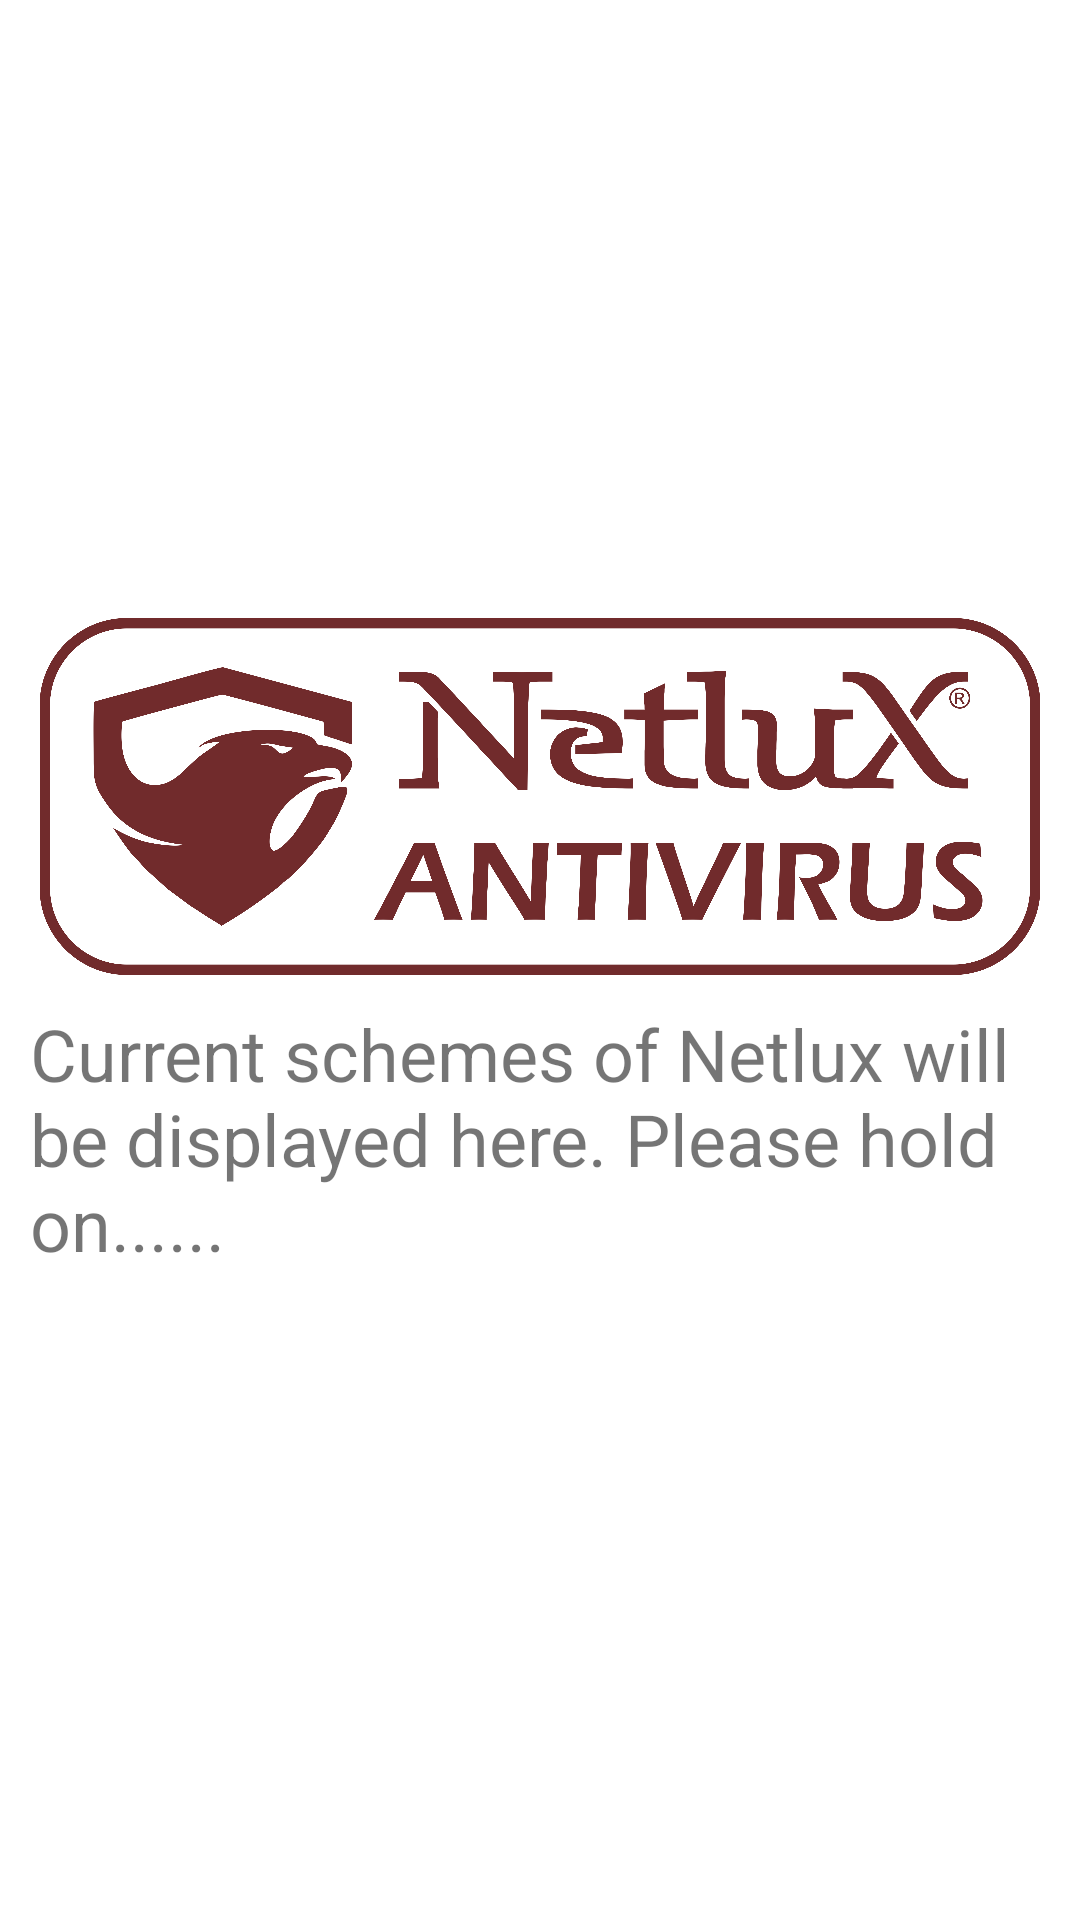

Reconstruct the res/layout file that produces this screen, plus the resources it refers to.
<!-- AndroidManifest.xml: application theme Theme.NetluxDP -->
<!-- res/layout/fragment_current_scheme.xml -->
<?xml version="1.0" encoding="utf-8"?>
<androidx.constraintlayout.widget.ConstraintLayout xmlns:android="http://schemas.android.com/apk/res/android"
    xmlns:app="http://schemas.android.com/apk/res-auto"
    xmlns:tools="http://schemas.android.com/tools"
    android:layout_width="match_parent"
    android:layout_height="match_parent"
    android:background="#FFFFFF"
    android:clickable="true"
    tools:context=".fragments.CurrentSchemeFragment">


    <LinearLayout
        android:layout_width="match_parent"
        android:layout_height="match_parent"
        android:gravity="center_horizontal|center_vertical"
        android:orientation="vertical"
        app:layout_constraintBottom_toBottomOf="parent"
        app:layout_constraintEnd_toEndOf="parent"
        app:layout_constraintHorizontal_bias="0.5"
        app:layout_constraintStart_toStartOf="parent"
        app:layout_constraintTop_toTopOf="parent">

        <ImageView
            android:id="@+id/imageView5"
            android:layout_width="338dp"
            android:layout_height="119dp"
            android:src="@drawable/netluxlogo" />

        <TextView
            android:id="@+id/textView21"
            android:layout_width="wrap_content"
            android:layout_height="wrap_content"
            android:padding="10dp"
            android:text="Current schemes of Netlux will be displayed here. Please hold on......"
            android:textSize="24sp" />
    </LinearLayout>

</androidx.constraintlayout.widget.ConstraintLayout>
<!-- resources referenced by this layout -->
<resources>
  <!-- drawable netluxlogo: png bitmap (drawable, 332828 bytes) -->
  <style name="Theme.NetluxDP" parent="Theme.MaterialComponents.DayNight.DarkActionBar">
          
          <item name="colorPrimary">@color/purple_500</item>
          <item name="colorPrimaryVariant">@color/purple_700</item>
          <item name="colorOnPrimary">@color/white</item>
          
          <item name="colorSecondary">@color/teal_200</item>
          <item name="colorSecondaryVariant">@color/teal_700</item>
          <item name="colorOnSecondary">@color/black</item>
          
          <item name="android:statusBarColor" tools:targetApi="l">?attr/colorPrimaryVariant</item>
          
      </style>
  <color name="purple_500">#FF6200EE</color>
  <color name="purple_700">#FF3700B3</color>
  <color name="white">#FFFFFFFF</color>
  <color name="teal_200">#FF03DAC5</color>
  <color name="teal_700">#FF018786</color>
  <color name="black">#FF000000</color>
</resources>
